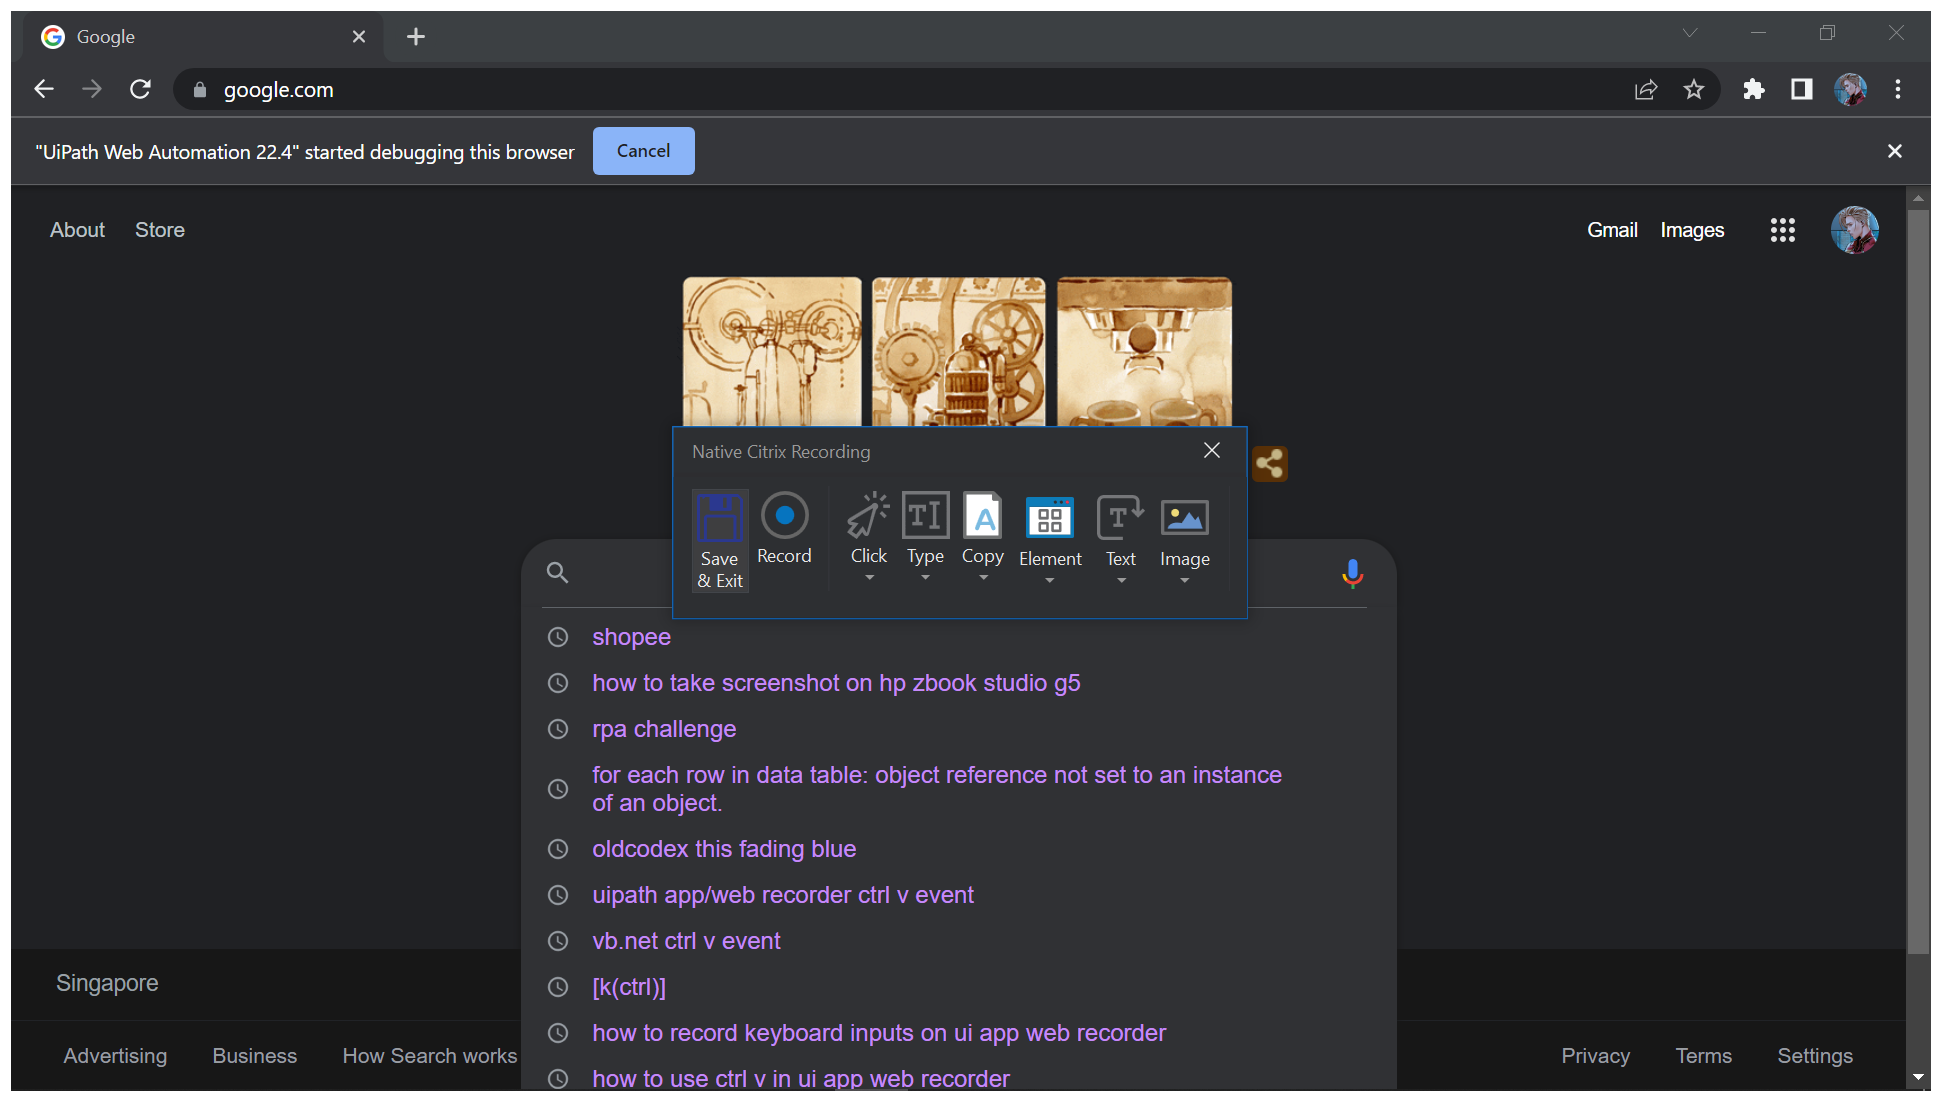
Task: Demo showcasing OCR input and output methods.
Workflow: Main

Step 1 [then]: Attach Browser 'Google Page' in window 'Google' (chrome.exe)

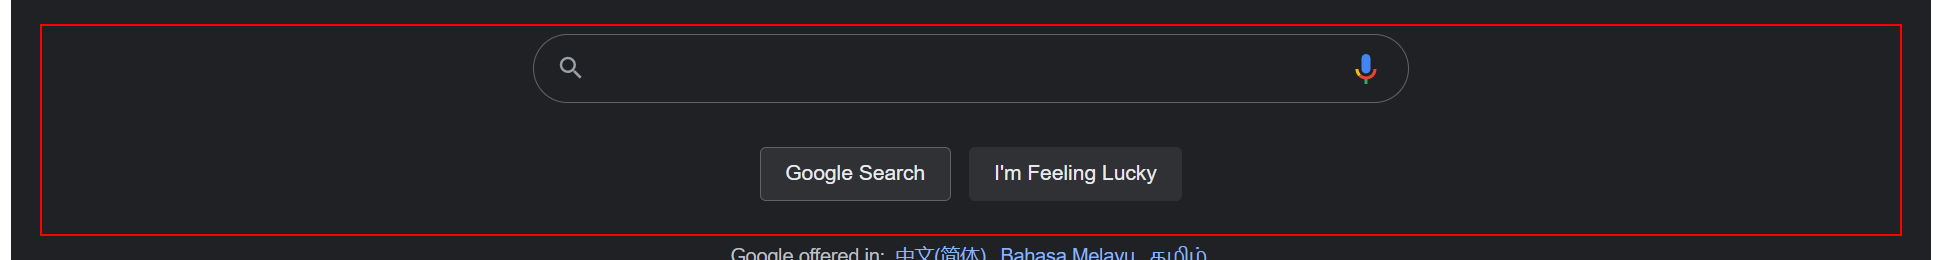
Step 2 [then]: click on the element